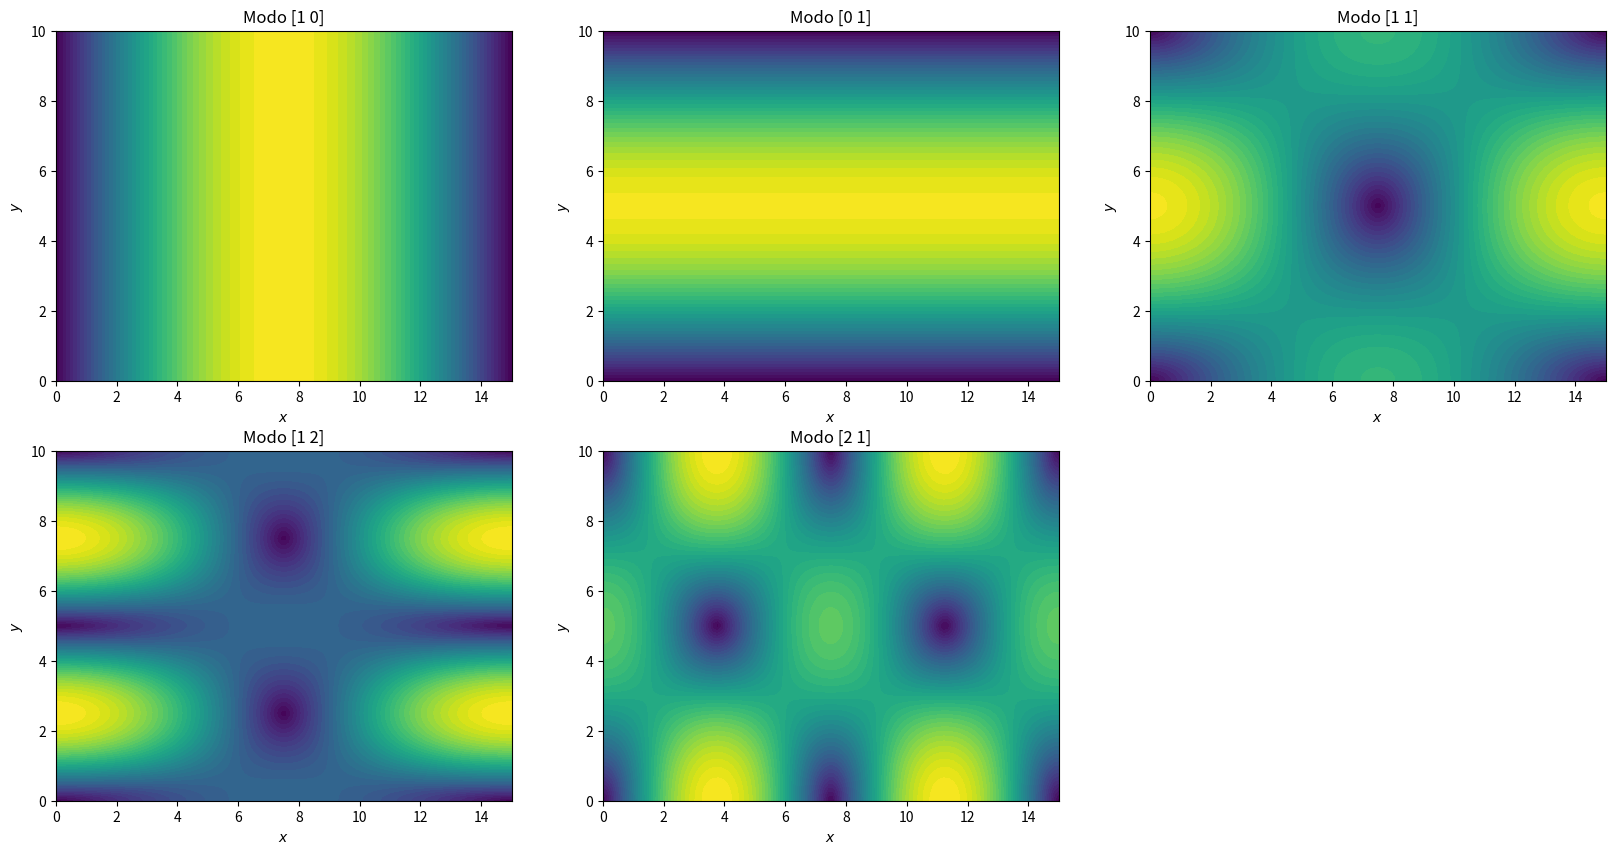

Source code (Python):
import numpy as np
from numpy import sin,pi,cos,log
import matplotlib.pyplot as plt

"""
EJERCICIO 2
"""
modos = np.array([(1,0),(0,1),(1,1),(1,2),(2,1)])
a,b=15,10
B0=1


x2=np.linspace(0,a,100)
y2=np.linspace(0,b,100)
plots=[231,232,233,234,235]
colorinterpolation = 50

#Representación de B(x,y)
# plt.figure(figsize=(20,10))
# i=0

# for modo in modos:
#     m,n=modo
#     plt.subplot(plots[i])
#     plt.tight_layout(pad=2.0)
#     X,Y = np.meshgrid(x2,y2)
#     M=np.zeros((a,b))
#     M=B0*cos((m*pi*X)/a)*cos((n*pi*Y)/b)

#     plt.contourf(X, Y, M, colorinterpolation)
#     plt.title('Modo {}'.format(modo))
#     plt.xlabel('$x$')
#     plt.ylabel('$y$')
#     plt.colorbar()
#     i+=1
# plt.show()


#Representación de E(x,y)
def B(x,y):
    return B0*cos((m*pi*x)/a)*cos((n*pi*y)/(b))

h=10e-5
def Exf(x,y):
    return (B(x,y+h)-B(x,y))/h
def Eyf(x,y):
    return (B(x,y)-B(x+h,y))/h


plt.figure(figsize=(20,10))
k=0
for modo in modos:
    m,n=modo
    plt.subplot(plots[k])
    X,Y = np.meshgrid(x2,y2)
    E = np.zeros((len(x2),len(y2)))
    for i in range(len(x2)):
        for j in range(len(y2)):
            E[i,j]=abs(np.hypot(Exf(x2[i],y2[j]),Eyf(x2[i],y2[j])))

    plt.contourf(X, Y, np.transpose(E), colorinterpolation)
    plt.title('Modo {}'.format(modo))
    plt.xlabel('$x$')
    plt.ylabel('$y$')
    k+=1
plt.show()